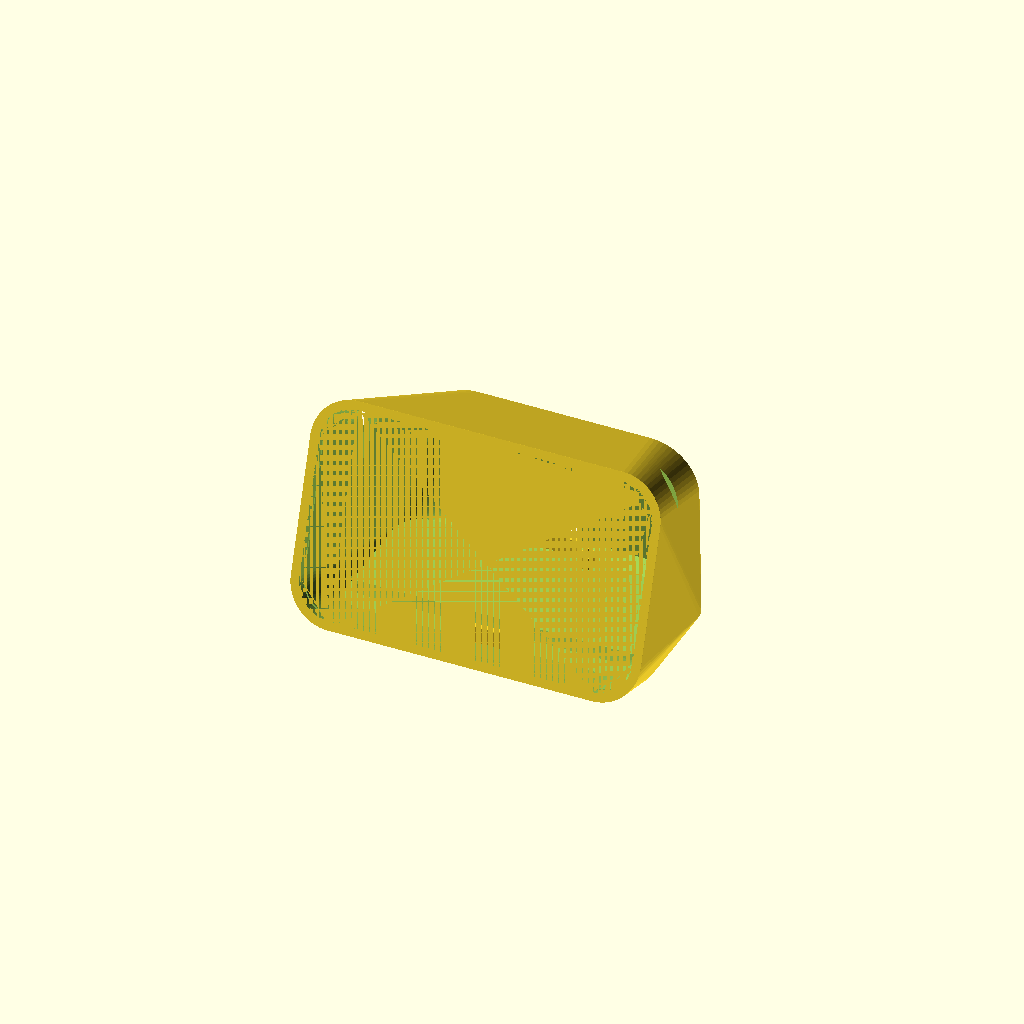
Cell 1 — every parameter at its default value.
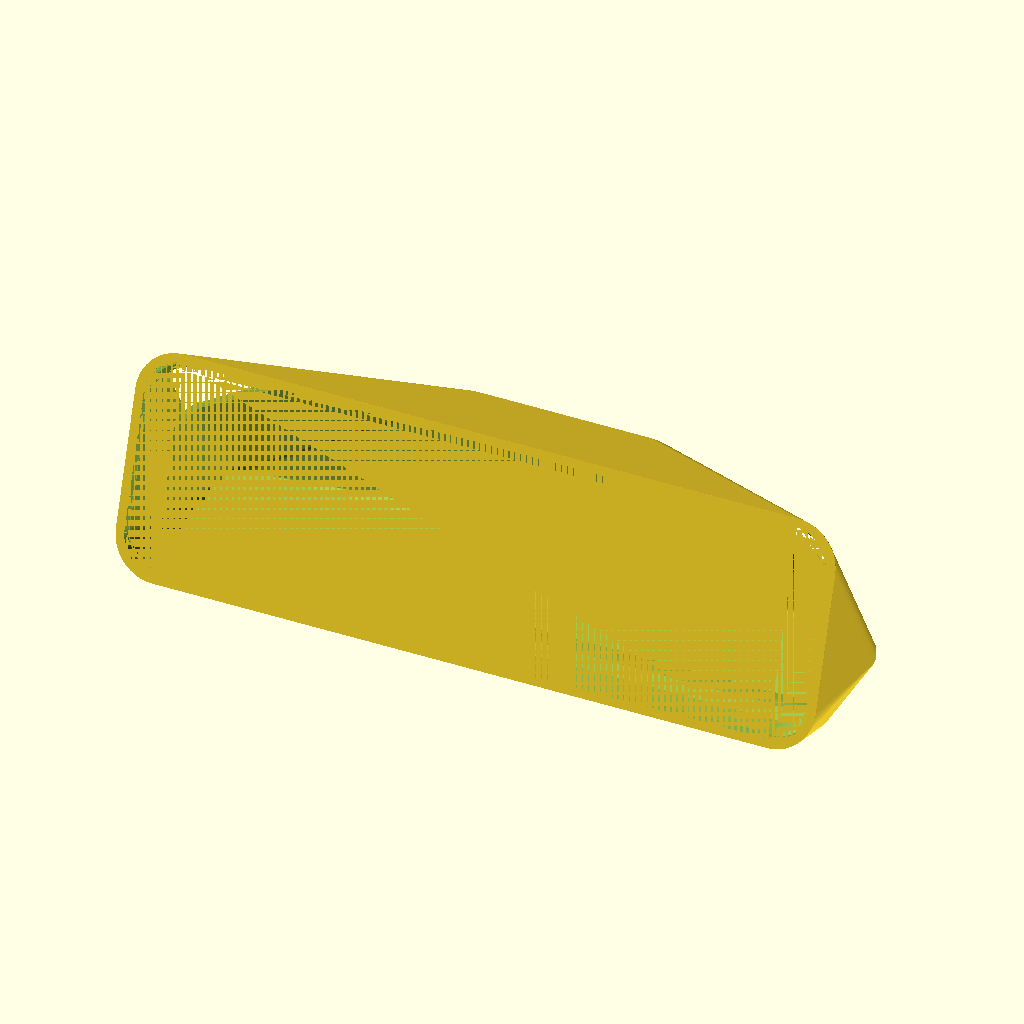
Cell 2: the same model with larg_f = 228.
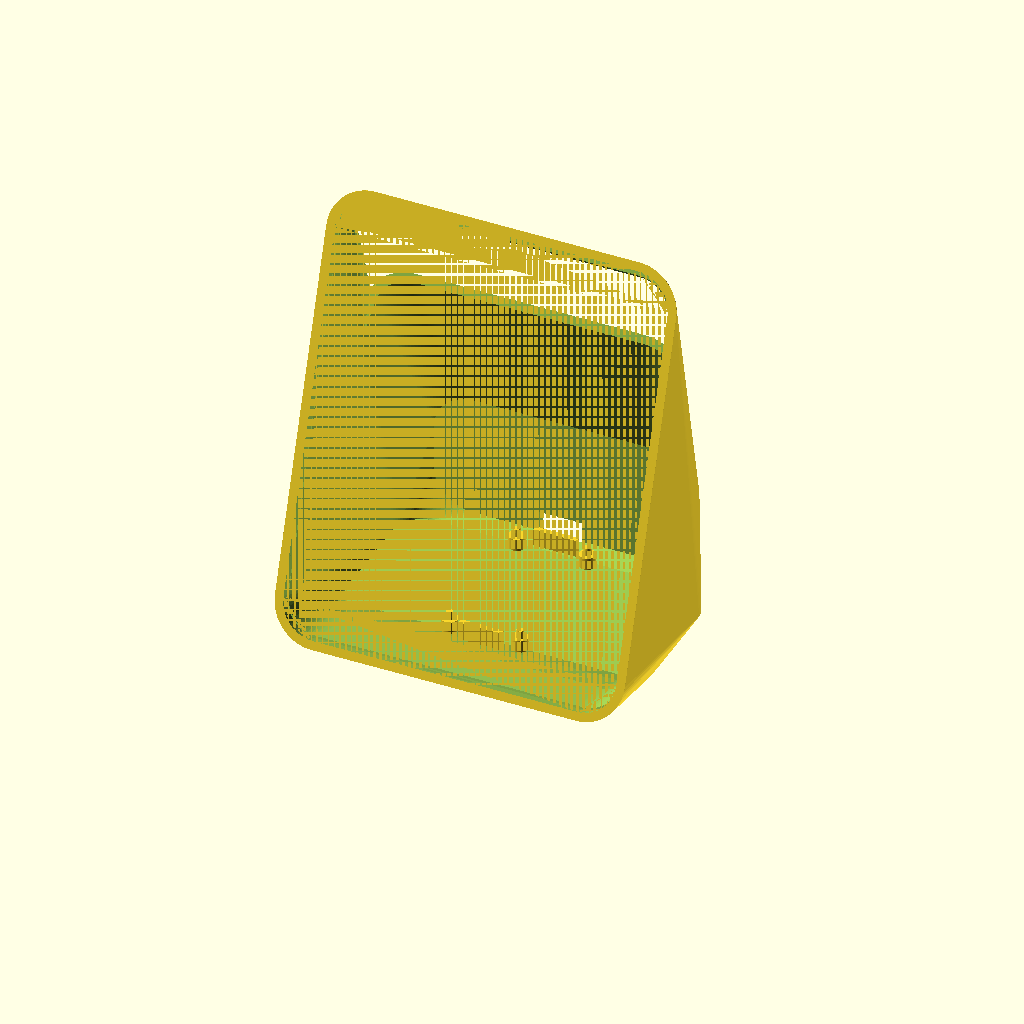
Cell 3: alt_f = 144 (everything else at default).
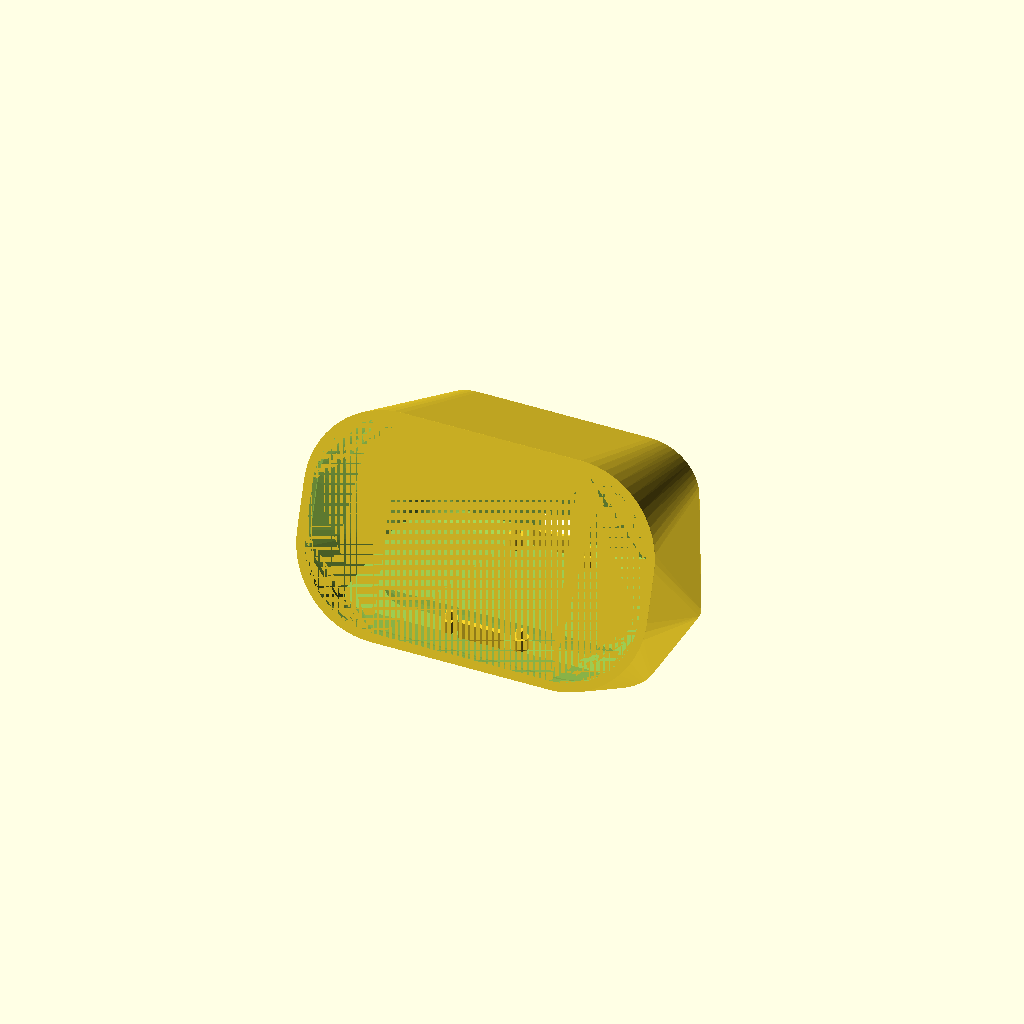
Cell 4 — r_f set to 28, the other parameters unchanged.
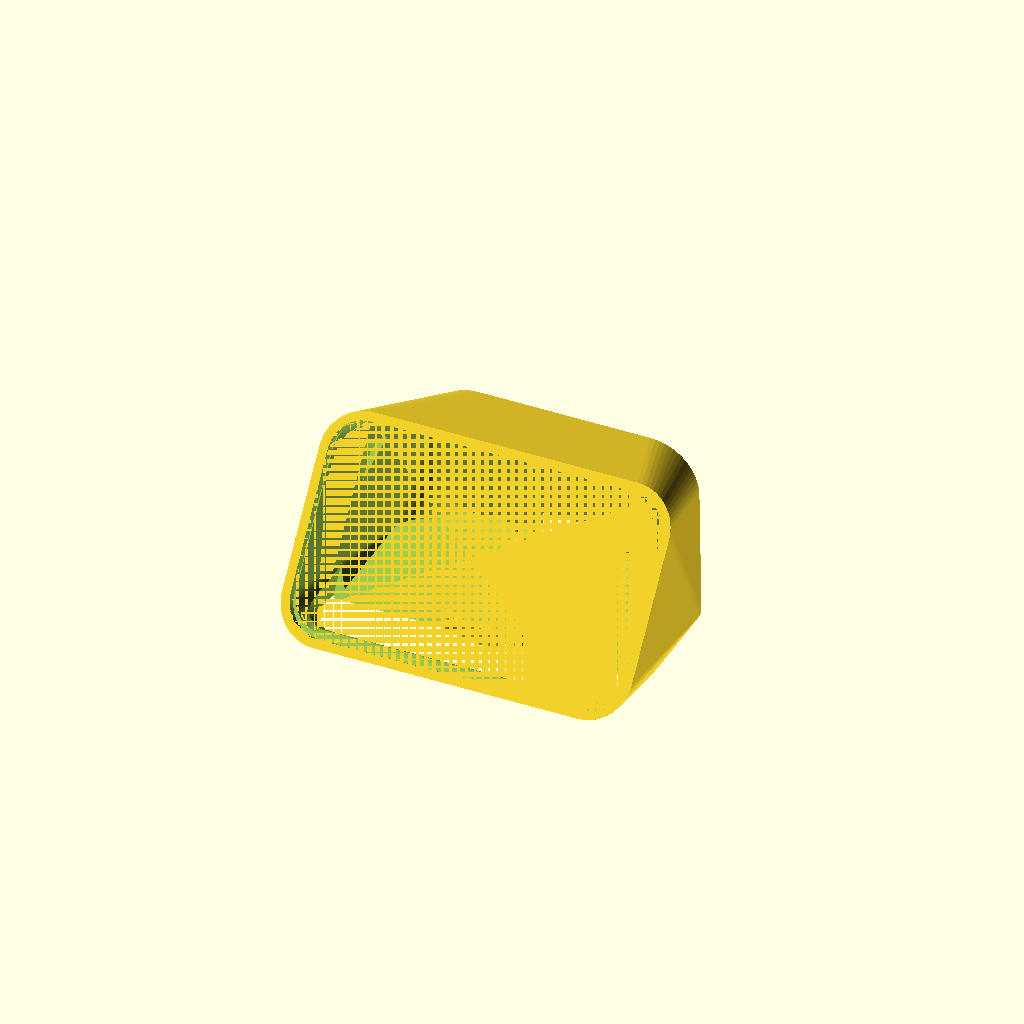
Cell 5: the same model with ang = 36.
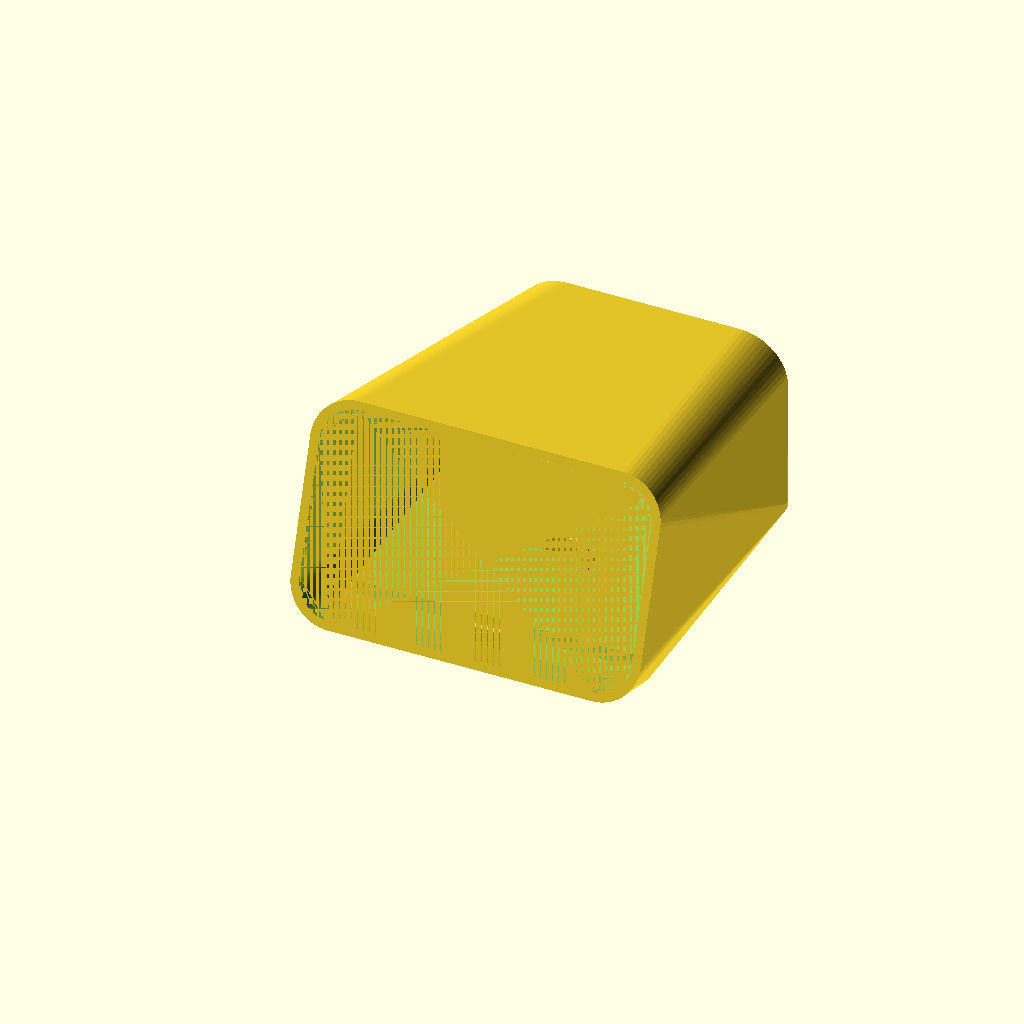
Cell 6: the same model with prof = 124.
All cells are drawn from one camera (rotation 55°, 0°, 25°, orthographic, colour scheme Cornfield), so only the parameter changes between them.
The OpenSCAD source (modelo-3d/test_corpo_v2_snap.scad):
$fn = 64;

larg_f = 114.0;
alt_f  = 72.0;
r_f    = 14.0;
ang    = 18.0;

prof   = 62.0;
wall   = 2.8;

larg_t = 88.0;
alt_t  = 46.0;
r_t    = 16.0;

zc_f = (alt_f/2) * sin(90 - ang) + 4.0;
yc_f = 0;

zc_t = (alt_t/2) + 2.0;

prof_junta = 3.2;
esp_labio  = 2.8;

femea_w = larg_f - 2*esp_labio; // 108.4 mm
femea_h = alt_f - 2*esp_labio; // 66.4 mm
femea_r = max(2, r_f - esp_labio);

snap_w = 16.0; // largura do sulco femea (folga para garra de 14mm)

module rounded_rect(w, h, r) {
    minkowski() {
        square([max(0.1, w - 2*r), max(0.1, h - 2*r)], center=true);
        circle(r=r);
    }
}

// ---------------------------------------------------------------------
// SUPORTE INTERIOR DO ESP32 (4 PINOS + 2 BATENTES NO CHAO)
// ---------------------------------------------------------------------
module suporte_esp32(y_pos=30.0) {
    dist_x = 23.0;
    dist_y = 47.0;
    h_elev = 4.0;
    
    translate([0, y_pos, wall]) {
        for (x = [-dist_x/2, dist_x/2]) {
            for (y = [-dist_y/2, dist_y/2]) {
                translate([x, y, 0]) {
                    cylinder(r=2.6, h=h_elev);
                    translate([0, 0, h_elev])
                    cylinder(r1=1.35, r2=1.1, h=2.5);
                }
            }
        }
        translate([0, -dist_y/2 - 2.8, (h_elev + 2.0)/2]) cube([14, 1.8, h_elev + 2.0], center=true);
        translate([0,  dist_y/2 + 2.8, (h_elev + 2.0)/2]) cube([14, 1.8, h_elev + 2.0], center=true);
    }
}

module corpo_clean() {
    union() {
        difference() {
            // 1. Envelope Exterior continuo e solido com base plana
            hull() {
                // Frente inclinada
                translate([0, yc_f, zc_f])
                rotate([90 - ang, 0, 0])
                linear_extrude(0.1, center=true)
                rounded_rect(larg_f, alt_f, r_f);

                // Traseira vertical suave
                translate([0, prof, zc_t])
                rotate([90, 0, 0])
                linear_extrude(0.1, center=true)
                rounded_rect(larg_t, alt_t, r_t);

                // Base 100% plana na mesa (Z=0 a Z=2mm)
                translate([0, prof*0.48, 1.0])
                linear_extrude(2.0, center=true)
                rounded_rect(larg_f - 12, prof - 6, 12);
            }

            // 2. Cavidade Interior
            translate([0, 0, wall])
            hull() {
                translate([0, yc_f + wall*0.35, zc_f - wall])
                rotate([90 - ang, 0, 0])
                linear_extrude(0.1, center=true)
                rounded_rect(larg_f - 2*wall, alt_f - 2*wall, max(1.5, r_f - wall));

                translate([0, prof - wall, zc_t - wall*0.5])
                rotate([90, 0, 0])
                linear_extrude(0.1, center=true)
                rounded_rect(larg_t - 2*wall, alt_t - 2*wall, max(1.5, r_t - wall));

                translate([0, prof*0.48, 1.0])
                linear_extrude(2.0, center=true)
                rounded_rect(larg_f - 12 - 2*wall, prof - 6 - 2*wall, max(1.5, 12 - wall));
            }

            // 3. Degrau Femea Frontal
            translate([0, yc_f, zc_f])
            rotate([90 - ang, 0, 0]) {
                // Degrau de assentamento da moldura
                translate([0, 0, -prof_junta/2])
                linear_extrude(prof_junta + 0.1, center=true)
                rounded_rect(femea_w, femea_h, femea_r);

                // Abertura interna passante limpa para fios e componentes
                translate([0, 0, -15])
                linear_extrude(25, center=true)
                rounded_rect(femea_w - 6.0, femea_h - 6.0, max(1.0, femea_r - 3.0));

                // 4. Os 2 Sulcos Snap-Fit Fêmea (Topo e Base a X=0)
                // Sulco Topo (+Y)
                translate([0, femea_h/2 + 0.35, -1.6])
                cube([snap_w, 1.4, 1.3], center=true);

                // Sulco Base (-Y)
                translate([0, -femea_h/2 - 0.35, -1.6])
                cube([snap_w, 1.4, 1.3], center=true);
            }

            // 5. Saida USB Traseira
            translate([0, prof + 2, wall + 5.5])
            cube([14.0, 10.0, 9.0], center=true);
        }

        // Suporte do ESP32 no chao
        suporte_esp32(30.0);
    }
}

corpo_clean();
Customizer parameters (derived from the source; name, type, default, range or options):
larg_f: number, default 114
alt_f: number, default 72
r_f: number, default 14
ang: number, default 18
prof: number, default 62
wall: number, default 2.8
larg_t: number, default 88
alt_t: number, default 46
r_t: number, default 16
yc_f: number, default 0
prof_junta: number, default 3.2
esp_labio: number, default 2.8
snap_w: number, default 16
